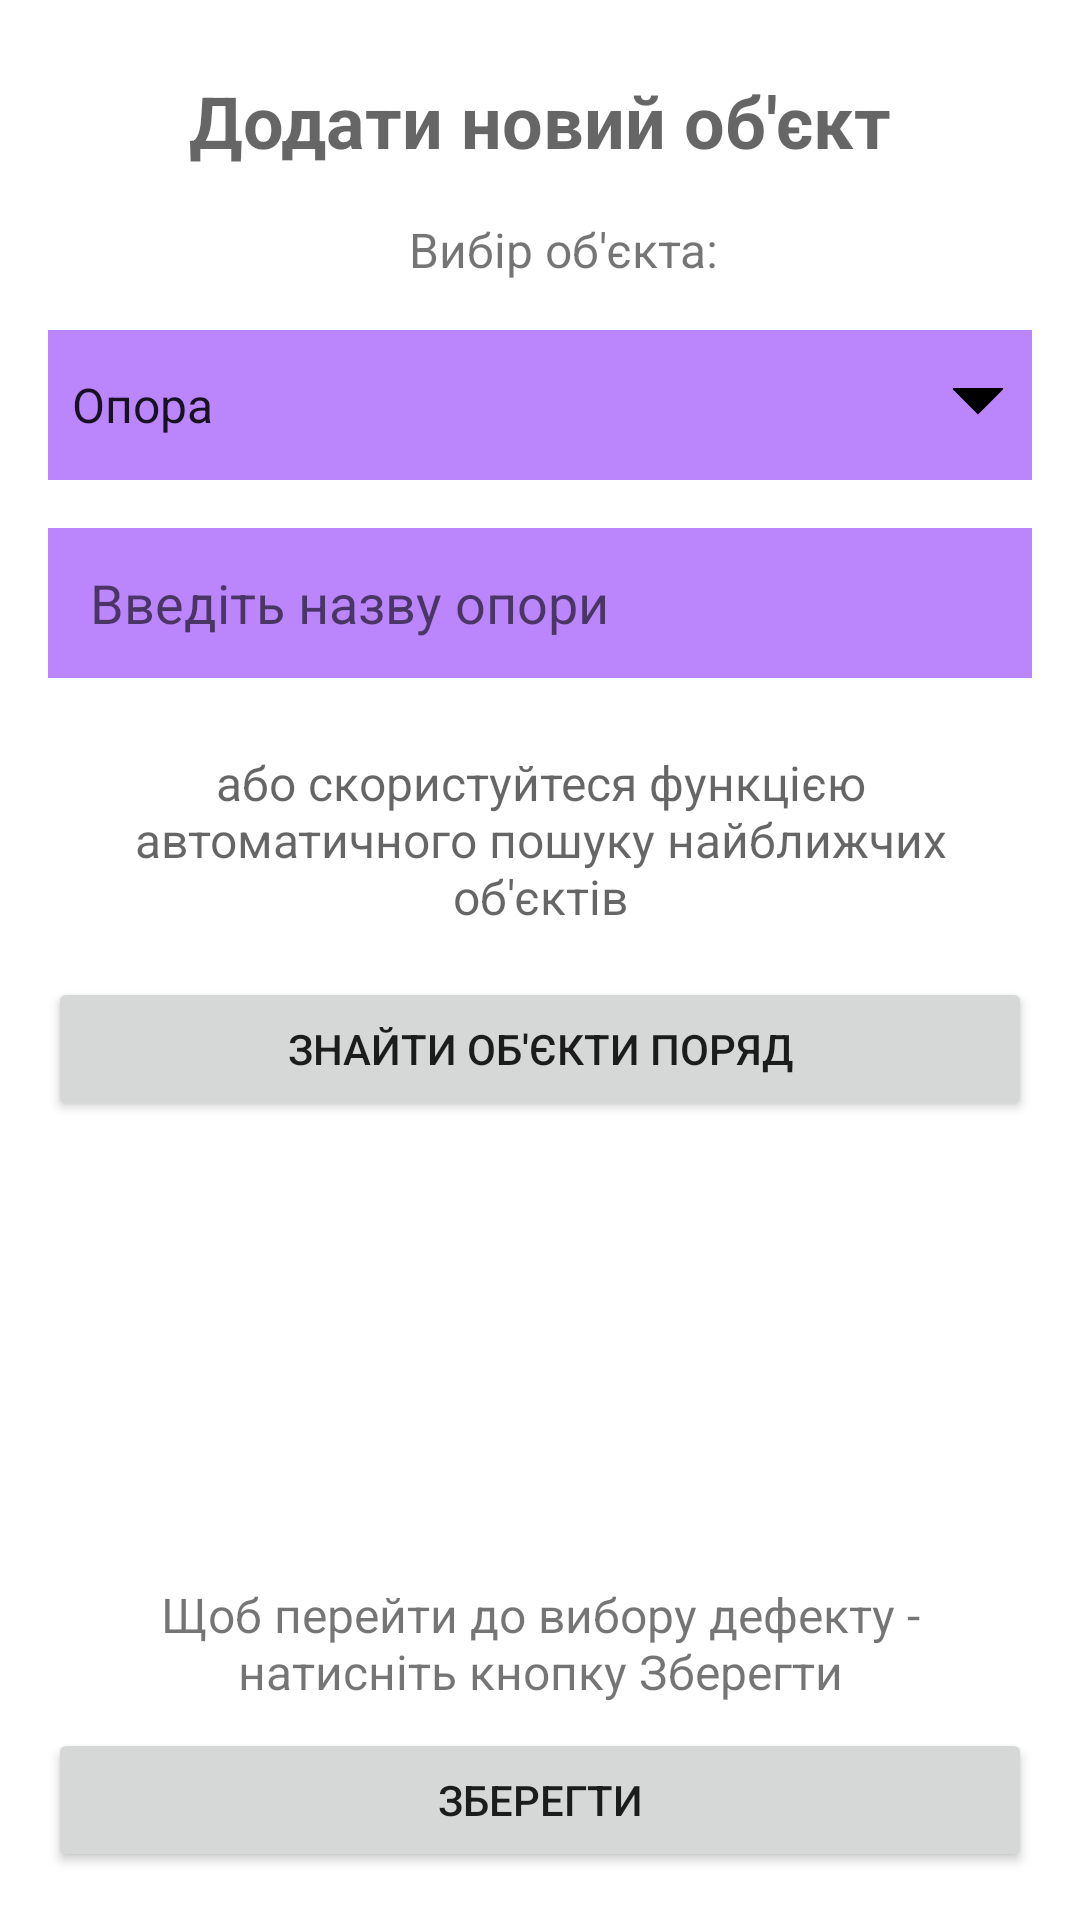

This screen was rendered from an Android layout file. Write that file and the resources it references.
<!-- AndroidManifest.xml: application theme Theme.DefectFinder -->
<!-- res/layout/activity_add_opr_to_line.xml -->
<?xml version="1.0" encoding="utf-8"?>
<androidx.constraintlayout.widget.ConstraintLayout
    xmlns:android="http://schemas.android.com/apk/res/android"
    xmlns:app="http://schemas.android.com/apk/res-auto"
    xmlns:tools="http://schemas.android.com/tools"
    android:layout_width="match_parent"
    android:layout_height="match_parent"
    tools:context=".CreateListActivity">

    <TextView
        android:id="@+id/activity_name"
        android:layout_width="wrap_content"
        android:layout_height="wrap_content"
        android:layout_marginTop="24dp"
        android:text="@string/add_object_to_line"
        android:textAppearance="@style/TextAppearance.MaterialComponents.Headline3"
        android:textSize="24sp"
        android:textStyle="bold"
        app:layout_constraintEnd_toEndOf="parent"
        app:layout_constraintStart_toStartOf="parent"
        app:layout_constraintTop_toTopOf="parent" />

    <TextView
        android:id="@+id/header2"
        android:layout_width="wrap_content"
        android:layout_height="wrap_content"
        android:layout_marginStart="16dp"
        android:layout_marginTop="16dp"
        android:text="Вибір об'єкта:"
        android:textSize="16sp"
        app:layout_constraintEnd_toEndOf="parent"
        app:layout_constraintStart_toStartOf="parent"
        app:layout_constraintTop_toBottomOf="@id/activity_name"/>

    <Spinner
        android:id="@+id/opr_or_span"
        android:layout_width="match_parent"
        android:layout_height="50dp"
        android:layout_marginStart="16dp"
        android:layout_marginEnd="16dp"
        android:layout_marginTop="16dp"
        android:background="@drawable/spinner_bg"
        android:entries="@array/opr_or_span_array"
        app:layout_constraintEnd_toEndOf="parent"
        app:layout_constraintStart_toStartOf="parent"
        app:layout_constraintTop_toBottomOf="@id/header2"
        tools:listitem="@android:layout/simple_spinner_item" />

    <EditText
        android:id="@+id/input_opr"
        android:layout_width="match_parent"
        android:layout_height="50dp"
        android:layout_marginStart="16dp"
        android:layout_marginTop="16dp"
        android:layout_marginEnd="16dp"
        android:background="@drawable/edit_text_bg"
        android:hint="@string/enter_opr_name"
        android:inputType="text"
        android:paddingStart="14dp"
        app:layout_constraintEnd_toEndOf="parent"
        app:layout_constraintStart_toStartOf="parent"
        app:layout_constraintTop_toBottomOf="@id/opr_or_span" />

    <TextView
        android:id="@+id/or"
        android:layout_width="0dp"
        android:layout_height="wrap_content"
        android:layout_marginStart="16dp"
        android:layout_marginTop="24dp"
        android:layout_marginEnd="16dp"
        android:text="@string/near_objects_func_hint"
        android:textAlignment="center"
        android:textAppearance="@style/TextAppearance.MaterialComponents.Headline3"
        android:textSize="16sp"
        app:layout_constraintEnd_toEndOf="parent"
        app:layout_constraintStart_toStartOf="parent"
        app:layout_constraintTop_toBottomOf="@id/input_opr" />

    <Button
        android:id="@+id/location_btn"
        android:layout_width="match_parent"
        android:layout_height="wrap_content"
        android:layout_marginStart="16dp"
        android:layout_marginTop="16dp"
        android:layout_marginEnd="16dp"
        android:text="Знайти об'єкти поряд"
        app:layout_constraintEnd_toEndOf="parent"
        app:layout_constraintStart_toStartOf="parent"
        app:layout_constraintTop_toBottomOf="@id/or" />

    <TextView
        android:id="@+id/save_txt"
        android:layout_width="0dp"
        android:layout_height="wrap_content"
        android:layout_marginStart="16dp"
        android:layout_marginEnd="16dp"
        android:layout_marginBottom="8dp"
        android:text="@string/to_choose_defect_hint"
        android:textAlignment="center"
        android:textSize="16sp"
        app:layout_constraintBottom_toTopOf="@id/continue_btn"
        app:layout_constraintEnd_toEndOf="parent"
        app:layout_constraintStart_toStartOf="parent" />

    <Button
        android:id="@+id/continue_btn"
        android:layout_width="match_parent"
        android:layout_height="wrap_content"
        android:layout_marginStart="16dp"
        android:layout_marginEnd="16dp"
        android:layout_marginBottom="16dp"
        android:text="@string/save"
        app:layout_constraintBottom_toBottomOf="parent"
        app:layout_constraintEnd_toEndOf="parent"
        app:layout_constraintStart_toStartOf="parent" />

    <include
        android:id="@+id/llProgress_bar"
        android:visibility="invisible"
        android:elevation="100dp"
        layout="@layout/progress_bar_with_text"/>


</androidx.constraintlayout.widget.ConstraintLayout>
<!-- res/layout/progress_bar_with_text.xml (included above) -->
<?xml version="1.0" encoding="utf-8"?>
<LinearLayout
    xmlns:android="http://schemas.android.com/apk/res/android"
    android:layout_width="match_parent"
    android:layout_height="match_parent"
    android:gravity="center"
    android:background="#AABB86FC"
    android:orientation="vertical">

    <ProgressBar
        android:id="@+id/progressBar"
        android:layout_width="150dp"
        android:layout_height="150dp"
        android:layout_gravity="center"
        android:background="@drawable/progress_bar_shape"
        android:padding="10dp" />

    <TextView
        android:layout_width="wrap_content"
        android:layout_height="wrap_content"
        android:layout_marginTop="14dp"
        android:text="СЕКУНДУ..."
        android:textSize="18sp"
        android:textStyle="bold" />
</LinearLayout>
<!-- resources referenced by this layout -->
<resources>
  <string-array name="opr_or_span_array">
          <item>Опора</item>
          <item>Проліт</item>
      </string-array>
  <!-- drawable edit_text_bg (drawable) -->
  <?xml version="1.0" encoding="utf-8"?>
  <shape xmlns:android="http://schemas.android.com/apk/res/android"
      android:shape="rectangle" >
  
      <solid android:color="@color/purple_200"/>
  
      <stroke
          android:width="2dp"
          android:color="@color/purple_200"/>
  </shape>
  <!-- drawable progress_bar_shape (drawable) -->
  <?xml version="1.0" encoding="utf-8"?>
  <shape xmlns:android="http://schemas.android.com/apk/res/android">
      <solid android:color="#FFFFFF"></solid>
      <corners android:radius="100dp"></corners>
  </shape>
  <!-- drawable spinner_bg (drawable) -->
  <?xml version="1.0" encoding="utf-8"?>
  <layer-list xmlns:android="http://schemas.android.com/apk/res/android">
      <item>
          <shape android:shape="rectangle">
              <solid android:color="@color/purple_200"/>
              <corners android:radius="0dp" />
          </shape>
      </item>
      <item android:gravity="center_vertical|right" android:right="8dp">
          <layer-list>
              <item android:width="12dp" android:height="12dp"  android:gravity="center" android:bottom="10dp">
                  <rotate
                      android:fromDegrees="45"
                      android:toDegrees="45">
                      <shape android:shape="rectangle">
                          <solid android:color="#000000" />
                          <stroke android:color="#000000" android:width="1dp"/>
                      </shape>
                  </rotate>
              </item>
              <item android:width="20dp" android:height="10dp" android:bottom="21dp" android:gravity="center">
                  <shape android:shape="rectangle">
                      <solid android:color="@color/purple_200"/>
                  </shape>
              </item>
          </layer-list>
      </item>
  </layer-list>
  <string name="add_object_to_line">Додати новий об\'єкт</string>
  <string name="enter_opr_name">Введіть назву опори</string>
  <string name="near_objects_func_hint">або скористуйтеся функцією автоматичного пошуку найближчих об\'єктів</string>
  <string name="save">Зберегти</string>
  <string name="to_choose_defect_hint">Щоб перейти до вибору дефекту - натисніть кнопку "Зберегти"</string>
  <style name="Theme.DefectFinder" parent="Theme.MaterialComponents.DayNight.DarkActionBar">
          
          <item name="colorPrimary">@color/purple_500</item>
          <item name="colorPrimaryVariant">@color/purple_700</item>
          <item name="colorOnPrimary">@color/white</item>
          
          <item name="colorSecondary">@color/teal_200</item>
          <item name="colorSecondaryVariant">@color/teal_700</item>
          <item name="colorOnSecondary">@color/black</item>
          
          <item name="android:statusBarColor" tools:targetApi="l">?attr/colorPrimaryVariant</item>
          
          <item name="android:windowOptOutEdgeToEdgeEnforcement" tools:targetApi="35">true</item>
          
      </style>
  <!-- not gathered from this repository: default colours our renderer supplied (Android Studio template values) -->
  <color name="purple_200">#FFBB86FC</color>
  <color name="purple_500">#FF6200EE</color>
  <color name="purple_700">#FF3700B3</color>
  <color name="teal_200">#FF03DAC5</color>
  <color name="teal_700">#FF018786</color>
  <color name="black">#FF000000</color>
  <color name="white">#FFFFFFFF</color>
</resources>
